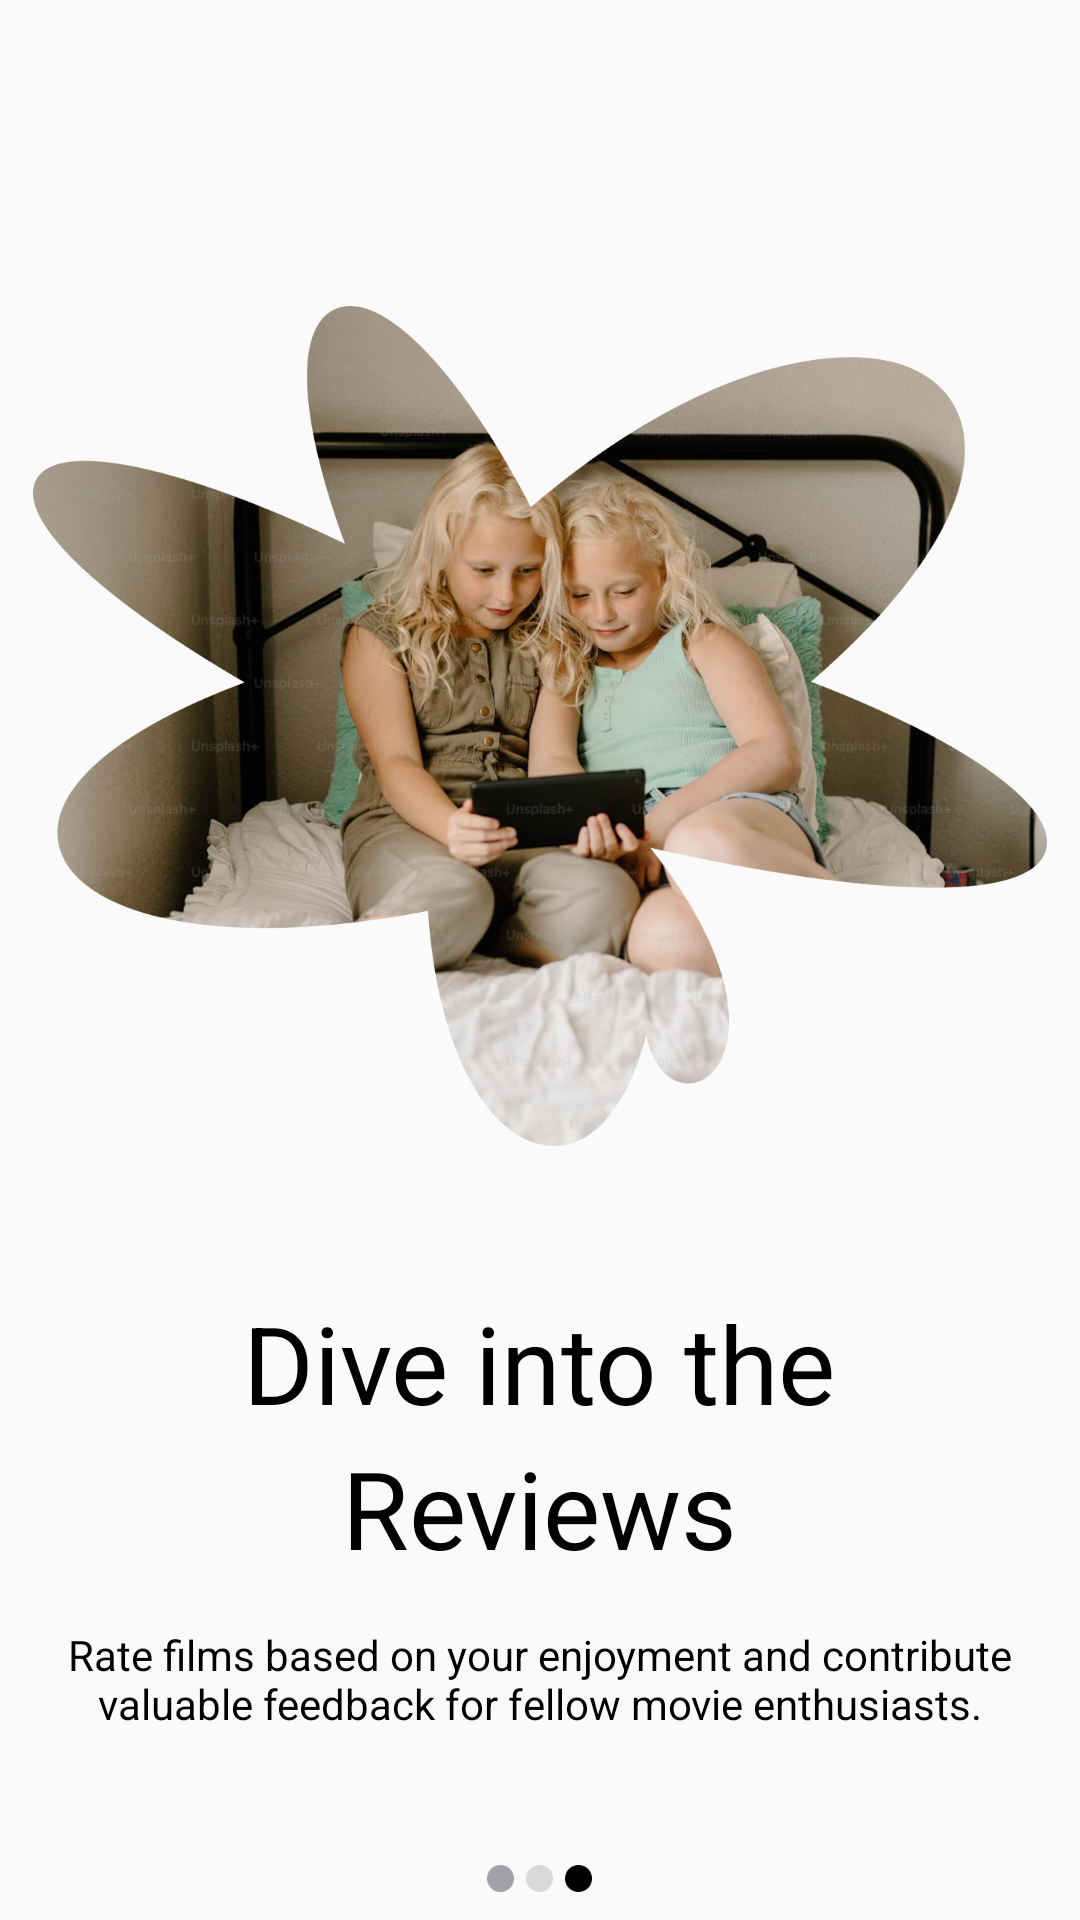

Android layout source for this screen:
<!-- AndroidManifest.xml: application theme Theme.Muvmuv2 -->
<!-- res/layout/activity_on_board3.xml -->
<?xml version="1.0" encoding="utf-8"?>
<RelativeLayout xmlns:android="http://schemas.android.com/apk/res/android"
    xmlns:app="http://schemas.android.com/apk/res-auto"
    xmlns:tools="http://schemas.android.com/tools"
    android:layout_width="match_parent"
    android:layout_height="match_parent"
    tools:context=".OnBoard3">
    <ImageView
        android:id="@+id/onboard1"
        android:layout_width="338dp"
        android:layout_height="346dp"
        android:layout_centerHorizontal="true"
        android:layout_marginTop="69dp"
        android:src="@drawable/onboard3" />

    <TextView
        android:id="@+id/txtdisc"
        android:layout_width="wrap_content"
        android:layout_height="wrap_content"
        android:layout_below="@id/onboard1"
        android:layout_centerHorizontal="true"
        android:text="Dive into the"
        android:textSize="36sp"
        android:textColor="@color/Black"
        android:layout_marginTop="15dp"/>
    <TextView
        android:id="@+id/txtcinematic"
        android:layout_width="wrap_content"
        android:layout_height="wrap_content"
        android:layout_below="@id/txtdisc"
        android:layout_centerHorizontal="true"
        android:text="Reviews"
        android:textSize="36sp"
        android:textColor="@color/Black"/>
    <TextView
        android:id="@+id/desconboard1"
        android:layout_width="350dp"
        android:layout_height="36dp"
        android:layout_below="@id/txtcinematic"
        android:layout_marginStart="21dp"
        android:layout_marginEnd="21dp"
        android:layout_marginTop="15dp"
        android:text="Rate films based on your enjoyment and contribute valuable feedback for fellow movie enthusiasts."
        android:gravity="center"
        android:textColor="@color/Black"/>
    <ImageView
        android:id="@+id/navbarboard3"
        android:layout_width="35dp"
        android:layout_height="9dp"
        android:layout_centerHorizontal="true"
        android:src="@drawable/navbarboard3"
        android:layout_below="@id/desconboard1"
        android:layout_marginTop="44dp"/>
    <Button
        android:id="@+id/backonboard1"
        android:layout_width="66dp"
        android:layout_height="34dp"
        android:background="@drawable/button_putih"
        android:layout_below="@id/navbarboard3"
        android:layout_marginTop="40dp"
        android:layout_marginStart="20dp"
        android:text="Back"
        android:textColor="@color/Tangerine"
        android:onClick="onbackboard2"
        />
    <Button
        android:id="@+id/btnnextlogin"
        android:layout_width="261dp"
        android:layout_height="34dp"
        android:background="@drawable/button_oren"
        android:text="@string/next_please"
        android:textColor="@color/Primary"
        android:layout_below="@id/navbarboard3"
        android:layout_marginTop="40dp"
        android:layout_marginStart="112dp"
        android:onClick="onLogin"/>

</RelativeLayout>
<!-- resources referenced by this layout -->
<resources>
  <color name="Black">#000000</color>
  <color name="Primary">#FAFAFA</color>
  <color name="Tangerine">#FF4632</color>
  <!-- drawable button_oren (drawable) -->
  <?xml version="1.0" encoding="utf-8"?>
  <shape xmlns:android="http://schemas.android.com/apk/res/android">
      <solid android:color="@color/Tangerine"/>
      <padding android:bottom="8dp"/>
      <padding android:top="8dp"/>
      <corners android:radius="10dp"/>
  </shape>
  <!-- drawable button_putih (drawable) -->
  <?xml version="1.0" encoding="utf-8"?>
  <shape xmlns:android="http://schemas.android.com/apk/res/android">
      <solid android:color="@color/TangerineSec"/>
      <padding android:bottom="8dp"/>
      <padding android:top="8dp"/>
      <corners android:radius="10dp"/>
  
  </shape>
  <!-- drawable navbarboard3: png bitmap (drawable, 1476 bytes) -->
  <!-- drawable onboard3: png bitmap (drawable, 918807 bytes) -->
  <string name="next_please">Next Please !</string>
  <style name="Theme.Muvmuv2" parent="Theme.AppCompat.Light.NoActionBar">
          <item name="colorPrimary">@color/Tangerine</item>
          <item name="colorPrimaryDark">@color/Azzure</item>
          <item name="colorAccent">@color/Sunflower</item>
  
      </style>
  <color name="TangerineSec">#FFC6BF</color>
  <color name="Azzure">#509BF5</color>
  <color name="Sunflower">#FFC564</color>
</resources>
